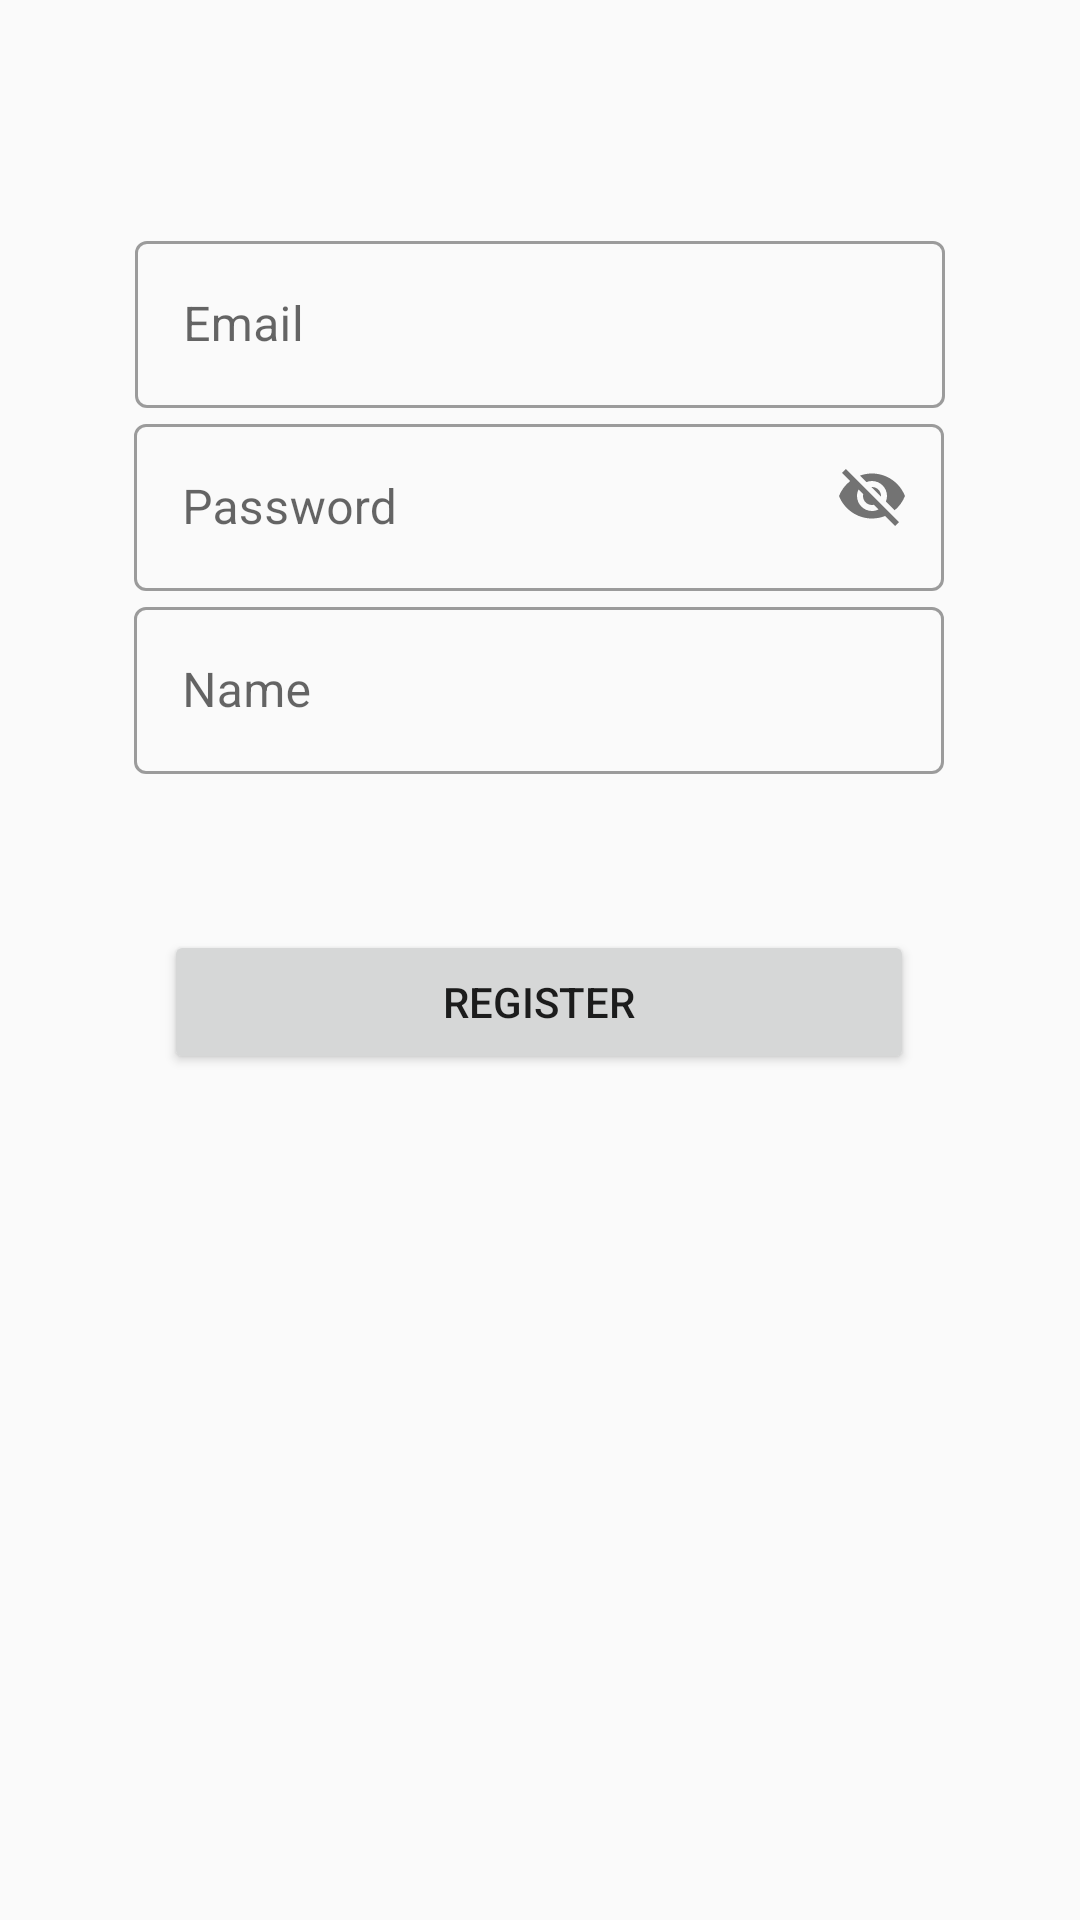

Produce the Android XML layout that renders to this screen, including the resource entries it uses.
<!-- AndroidManifest.xml: application theme AppTheme -->
<!-- res/layout/activity_register.xml -->
<?xml version="1.0" encoding="utf-8"?>
<androidx.constraintlayout.widget.ConstraintLayout xmlns:android="http://schemas.android.com/apk/res/android"
    xmlns:app="http://schemas.android.com/apk/res-auto"
    xmlns:tools="http://schemas.android.com/tools"
    android:layout_width="match_parent"
    android:layout_height="match_parent"
    android:theme="@style/Theme.MaterialComponents.Light"
    tools:context=".registerActivity">

    <com.google.android.material.textfield.TextInputLayout
        android:id="@+id/textInputLayout2"
        style="@style/Widget.MaterialComponents.TextInputLayout.OutlinedBox"
        android:layout_width="wrap_content"
        android:layout_height="wrap_content"
        android:layout_marginTop="75dp"
        android:hint="Email"
        app:layout_constraintEnd_toEndOf="parent"
        app:layout_constraintStart_toStartOf="parent"
        app:layout_constraintTop_toTopOf="parent">

        <com.google.android.material.textfield.TextInputEditText
            android:id="@+id/emailEditText"
            android:layout_width="270dp"
            android:layout_height="wrap_content"
            android:ems="10"
            android:inputType="textPersonName" />
    </com.google.android.material.textfield.TextInputLayout>


    <com.google.android.material.textfield.TextInputLayout
        android:id="@+id/textInputLayout"
        style="@style/Widget.MaterialComponents.TextInputLayout.OutlinedBox"
        android:layout_width="wrap_content"
        android:layout_height="wrap_content"
        android:hint="Password"
        app:layout_constraintEnd_toEndOf="parent"
        app:layout_constraintHorizontal_bias="0.498"
        app:layout_constraintStart_toStartOf="parent"
        app:layout_constraintTop_toBottomOf="@+id/textInputLayout2"
        app:passwordToggleEnabled="true">

        <com.google.android.material.textfield.TextInputEditText
            android:id="@+id/passwordEditText"
            android:layout_width="270dp"
            android:layout_height="wrap_content"
            android:ems="10"
            android:inputType="textPersonName" />
    </com.google.android.material.textfield.TextInputLayout>

    <com.google.android.material.textfield.TextInputLayout
        android:id="@+id/nameInputLayout2"
        style="@style/Widget.MaterialComponents.TextInputLayout.OutlinedBox"
        android:layout_width="wrap_content"
        android:layout_height="wrap_content"
        android:hint="Name"
        app:layout_constraintEnd_toEndOf="@+id/textInputLayout"
        app:layout_constraintStart_toStartOf="@+id/textInputLayout"
        app:layout_constraintTop_toBottomOf="@+id/textInputLayout">

        <com.google.android.material.textfield.TextInputEditText
            android:id="@+id/nameEditText"
            android:layout_width="270dp"
            android:layout_height="wrap_content"
            android:ems="10"
            android:inputType="textPersonName" />
    </com.google.android.material.textfield.TextInputLayout>

    <Button
        android:id="@+id/registerButton"
        android:layout_width="250dp"
        android:layout_height="wrap_content"
        android:layout_marginTop="52dp"
        android:onClick="createUser"
        android:text="REGISTER"
        app:layout_constraintBottom_toBottomOf="parent"
        app:layout_constraintEnd_toEndOf="@+id/nameInputLayout2"
        app:layout_constraintStart_toStartOf="@+id/nameInputLayout2"
        app:layout_constraintTop_toBottomOf="@+id/nameInputLayout2"
        app:layout_constraintVertical_bias="0.0" />


</androidx.constraintlayout.widget.ConstraintLayout>
<!-- resources referenced by this layout -->
<resources>
  <style name="AppTheme" parent="Theme.AppCompat.Light.DarkActionBar">
          
          <item name="android:windowFullscreen">true</item>
          <item name="colorPrimary">#FF6F00</item>
          <item name="colorPrimaryDark">#FF6F00</item>
          <item name="colorAccent">@color/colorAccent</item>
      </style>
  <!-- not gathered from this repository: default colours our renderer supplied (Android Studio template values) -->
  <color name="colorAccent">#FF03DAC5</color>
</resources>
